Run: headless pygame with SDL's dummy video driver; simulated clock (each Clock.tick advances the game by its frame time, no real sleeping); random seed 0; keys injected as events and as key.get_pressed() state; mouse plan: one left click at the window centre at the start of phase 2, then a move to the lower-right quarter at the start of phase 3.
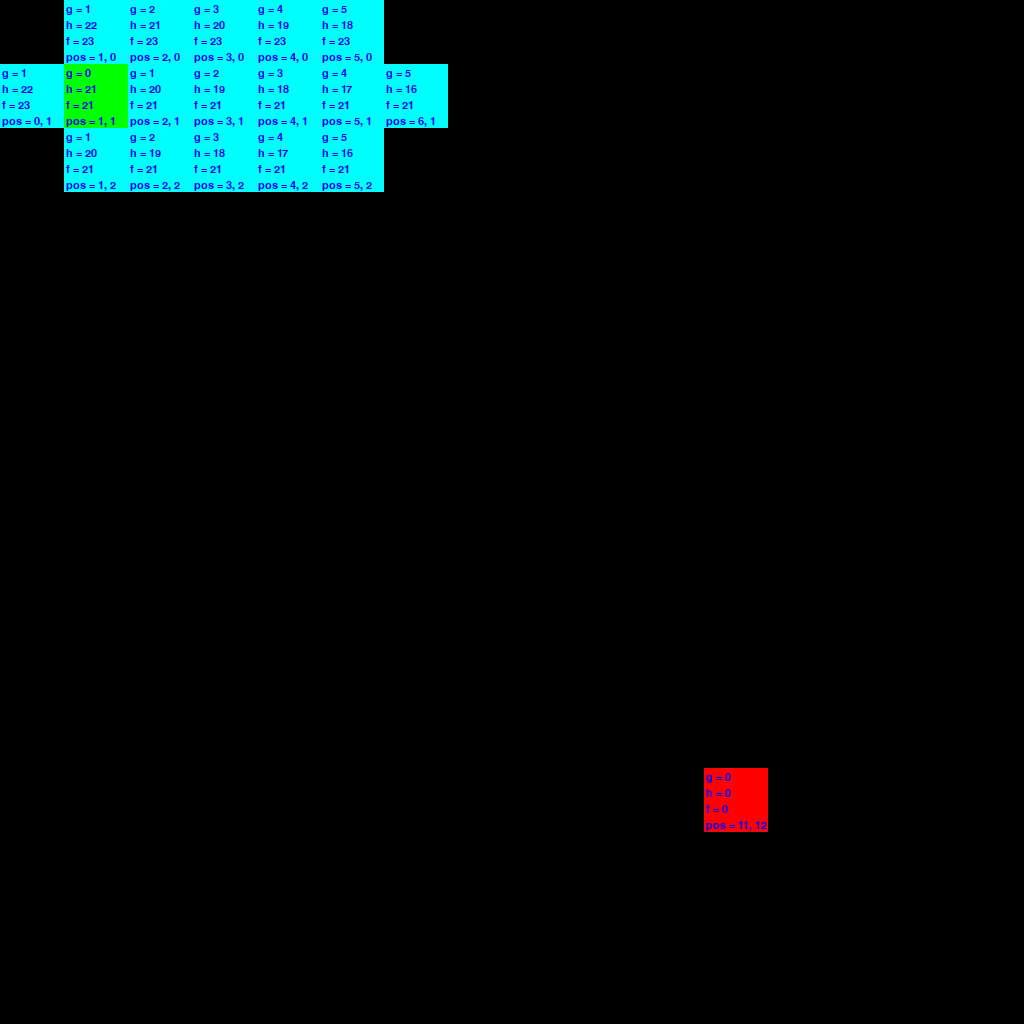
Frame 1 of 4 · flips 1–60 · no input
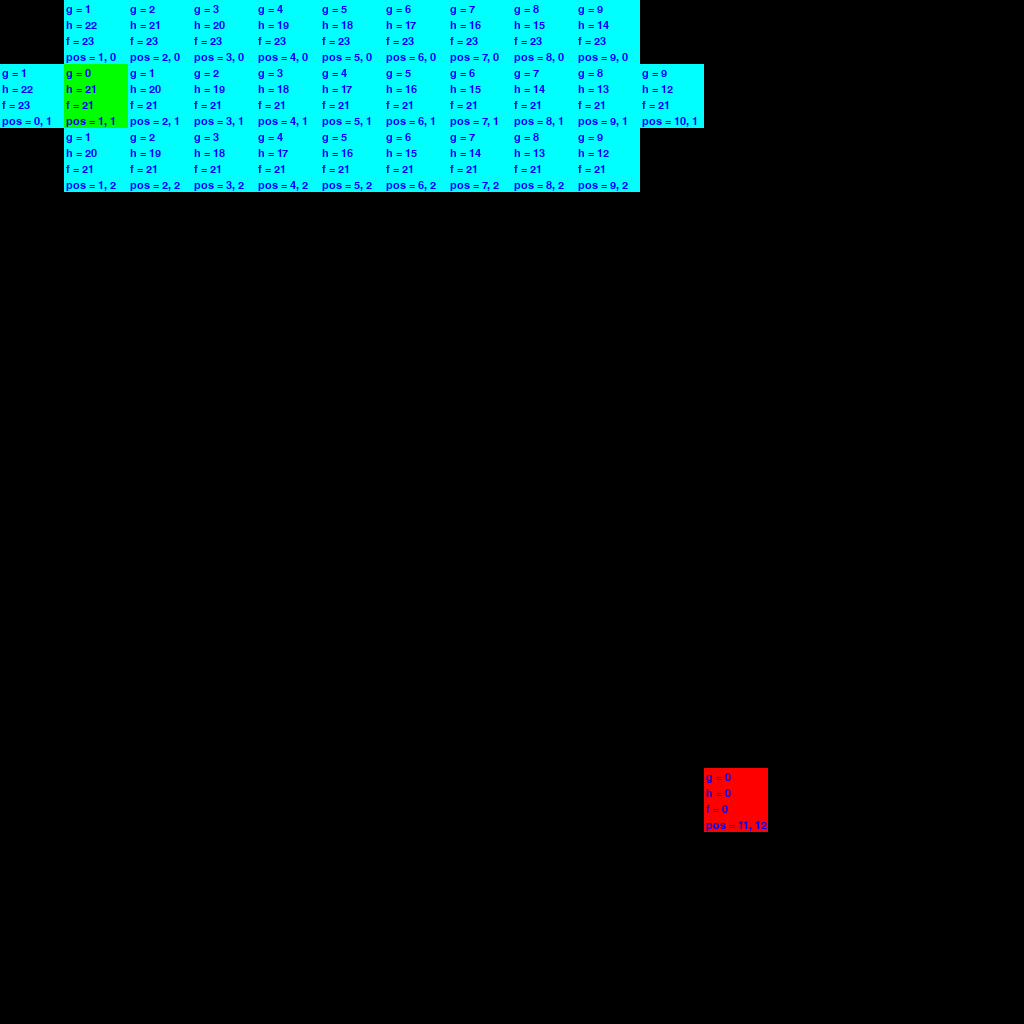
Frame 2 of 4 · flips 61–180 · clicked the window centre · tapped SPACE, RETURN · held RIGHT (→), D
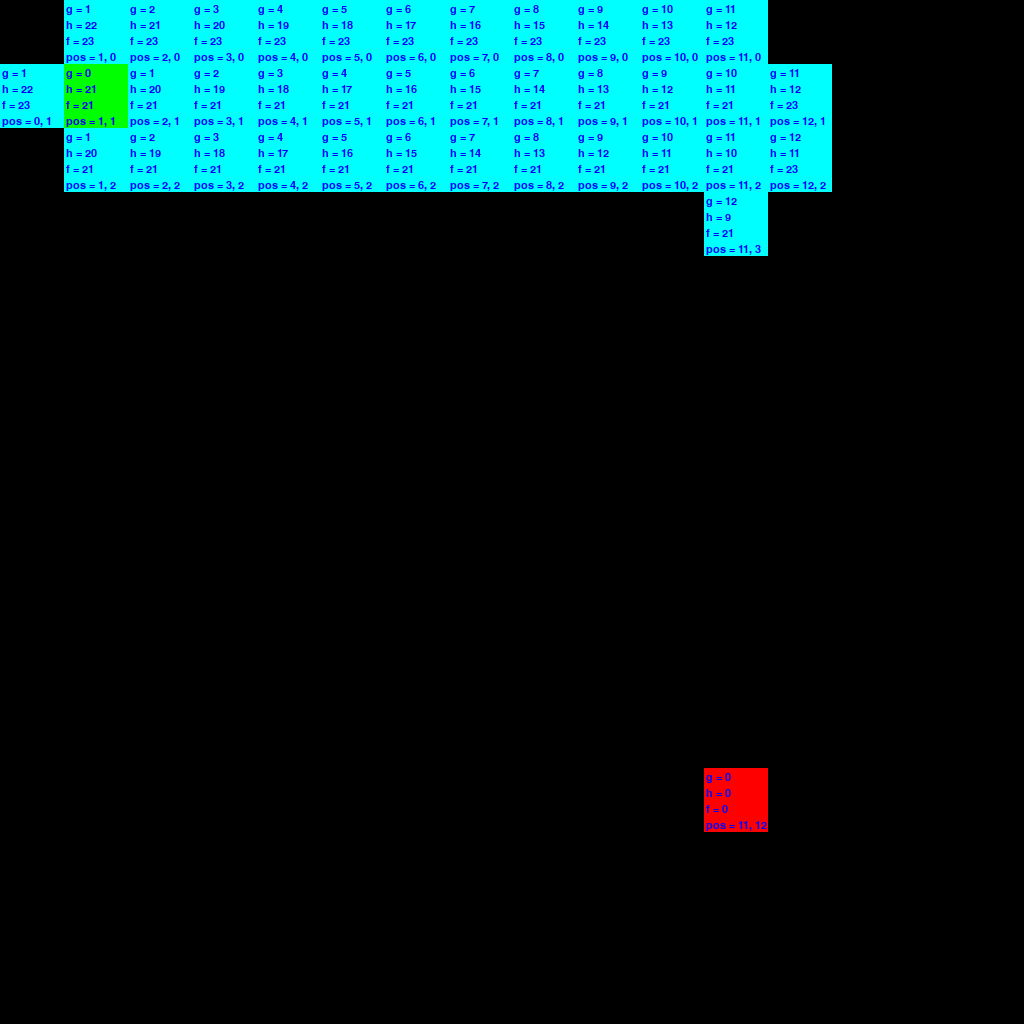
Frame 3 of 4 · flips 181–300 · moved the mouse to the lower-right quarter · held DOWN (↓), S
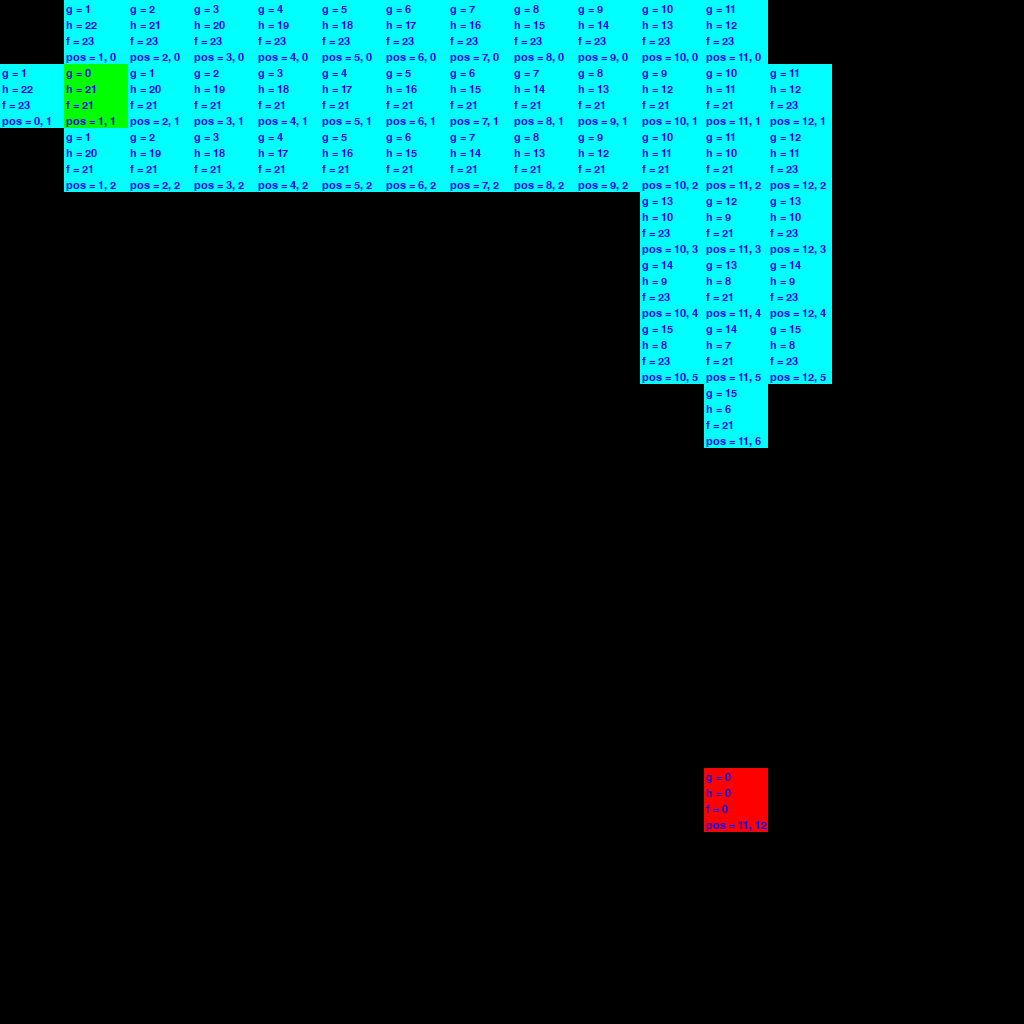
Frame 4 of 4 · flips 301–420 · held LEFT (←), A, UP (↑), W

The pygame program that drew these frames:

import pygame
import time

pygame.init()

WINDOW_RESOLUTION = (1024, 1024)
image_resolution = [16, 16]
transform_resolution = (WINDOW_RESOLUTION[0] / image_resolution[0], WINDOW_RESOLUTION[1] / image_resolution[1])
display = pygame.display.set_mode(WINDOW_RESOLUTION, pygame.RESIZABLE)
pygame.display.set_caption(__file__.split("\\")[-1])

run = True
time_prev = time.time()
clock = pygame.time.Clock()

# Colors
color_black = (0, 0, 0)
color_white = (255, 255, 255)
color_red = (255, 0, 0)
color_yellow = (255, 255, 0)
color_green = (0, 255, 0)
color_cyan = (0, 255, 255)
color_blue = (0, 0, 255)

# Text
pygame.font.init()
fps_font = pygame.font.SysFont(None, WINDOW_RESOLUTION[1] // 32)
font = pygame.font.SysFont(None, int(transform_resolution[1] / 4))


def show_fps(delta_time, text_color=(0, 255, 0), outline_color=(0, 0, 0)):
    fps_text = fps_font.render(f"FPS: {int(1 / delta_time)}", True, text_color)
    fps_outline = fps_font.render(f"FPS: {int(1 / delta_time)}", True, outline_color)
    display.blit(fps_outline, (-1, -1))
    display.blit(fps_outline, (-1, 1))
    display.blit(fps_outline, (1, -1))
    display.blit(fps_outline, (1, 1))
    display.blit(fps_text, (0, 0))


class Node:
    def __init__(self, pos, g=0, end_pos=[0, 0], passable=True, cost=1, start=False, end=False, draw_text=True):
        self.pos = list(pos)
        self.g = g
        self.end_pos = end_pos
        self.passable = passable
        self.cost = cost
        self.start = start
        self.end = end
        self.draw_text = draw_text
        self.h = abs(self.end_pos[0] - self.pos[0]) + abs(self.end_pos[1] - self.pos[1])
        self.f = self.g + self.h
        self.color = color_green if start else color_red if end else color_cyan

    def create_children(self):
        positions = [[1, 0], [-1, 0], [0, 1], [0, -1]]
        children = []
        for pos in positions:
            x = self.pos[0] + pos[0]
            y = self.pos[1] + pos[1]
            add_child = True
            node_cost = self.cost
            for node in nodes:
                if node.pos[0] == x and node.pos[1] == y and not node.passable:
                    add_child = False
                node_cost = node.cost
            if add_child:
                children.append(Node([x, y], self.g + node_cost, self.end_pos, False))
        return sorted(children, key=lambda node: node.f)

    def draw(self, surface):
        pygame.draw.rect(surface, self.color,
                         [self.pos[0] * transform_resolution[0], self.pos[1] * transform_resolution[1],
                          *transform_resolution])
        if self.draw_text:
            stats = [font.render(f"g = {self.g}", True, color_blue),
                     font.render(f"h = {self.h}", True, color_blue),
                     font.render(f"f = {self.f}", True, color_blue),
                     font.render(f"pos = {', '.join(map(str, self.pos))}", True, color_blue)]
            for i, stat in enumerate(stats):
                display.blit(stat, [self.pos[0] * transform_resolution[0] + 2,
                                    self.pos[1] * transform_resolution[1] + i * transform_resolution[1] / 4 +
                                    transform_resolution[1] / 16])


def set_start_and_end(start, end):
    return [Node(start, start=True, passable=False, end_pos=end), Node(end, end=True, passable=True, end_pos=end)]


start = [1, 1]
end = [11, 12]
nodes = set_start_and_end(start, end)

def search(start, end, nodes: [Node]):
    children = nodes[0].create_children()
    while True:
        nodes += children
        children = children[0].create_children()
        for node in nodes:
            node.draw(display)
            pygame.display.update()
        time.sleep(0.5)

search([1,1], [11,12], nodes)


while run:

    # Calculate dt
    time_now = time.time()
    dt = time_now - time_prev
    time_prev = time_now

    # Event loop
    for event in pygame.event.get():
        if event.type == pygame.QUIT:
            run = False

        # Resize window event
        if event.type == pygame.VIDEORESIZE:
            display = pygame.display.set_mode((event.w, event.h), pygame.RESIZABLE)

        # Keypresses
        # if event.type == pygame.KEYDOWN:
        # if event.key == pygame.K_1:

        mouse_pos = pygame.mouse.get_pos()
        mouse_pos = [mouse_pos[0] // transform_resolution[0], mouse_pos[1] // transform_resolution[1]]

        # if pygame.mouse.get_pressed()[0]:
        #     add = True
        #     for node in nodes:
        #         if node.pos == mouse_pos:
        #             add = False
        #             break
        #     if add:
        #         nodes.append(Node(mouse_pos))

    display.fill((29, 29, 29))

    pygame.draw.rect(display, (40, 40, 40),
                     [mouse_pos[0] * transform_resolution[0], mouse_pos[1] * transform_resolution[1],
                      *transform_resolution])

    for node in nodes:
        node.draw(display)

    # Grid
    for i in range(image_resolution[0]):
        for j in range(image_resolution[1]):
            pygame.draw.line(display, color_black, [i * transform_resolution[0], 0],
                             [i * transform_resolution[0], WINDOW_RESOLUTION[1]])
            pygame.draw.line(display, color_black, [0, j * transform_resolution[1]],
                             [WINDOW_RESOLUTION[0], j * transform_resolution[1]])

    show_fps(dt)
    pygame.display.update()
    clock.tick(480)
